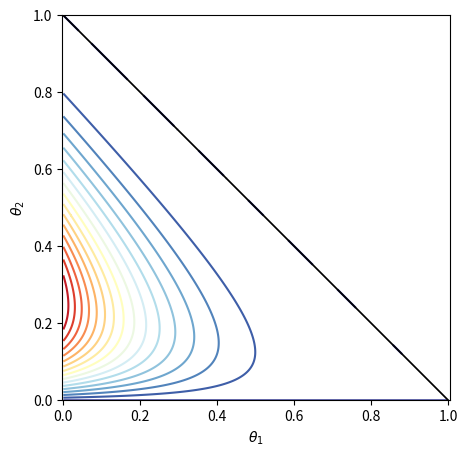
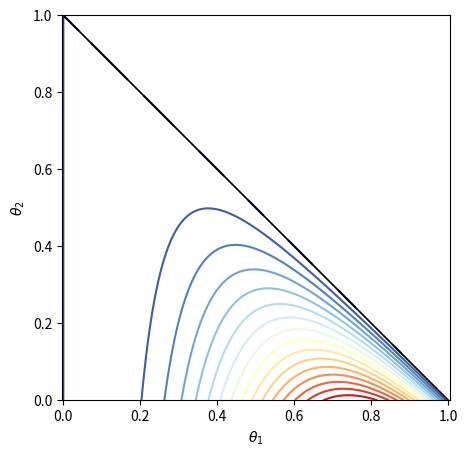
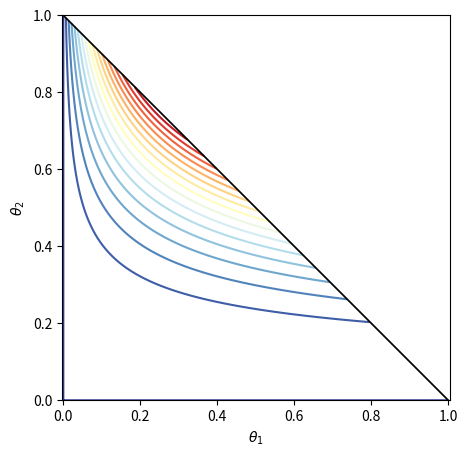
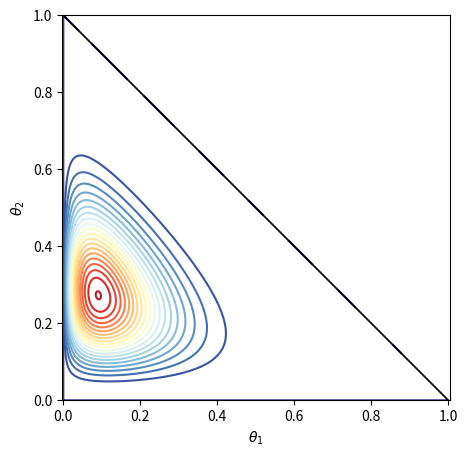
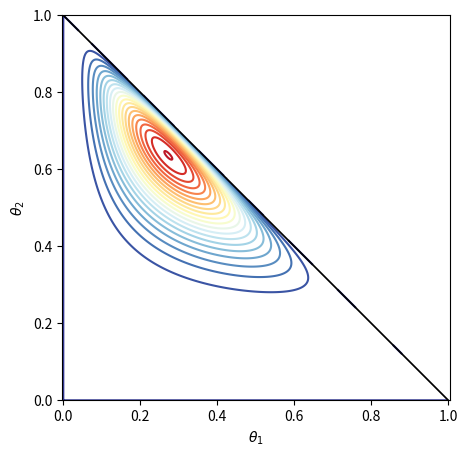
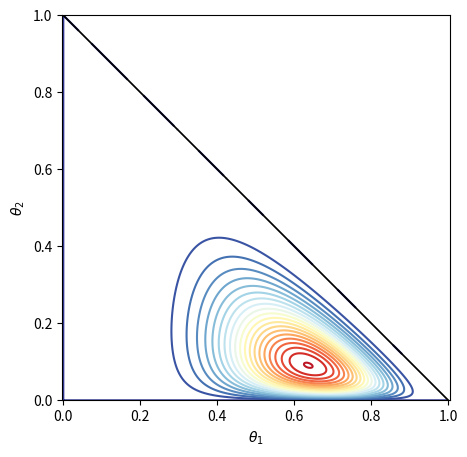
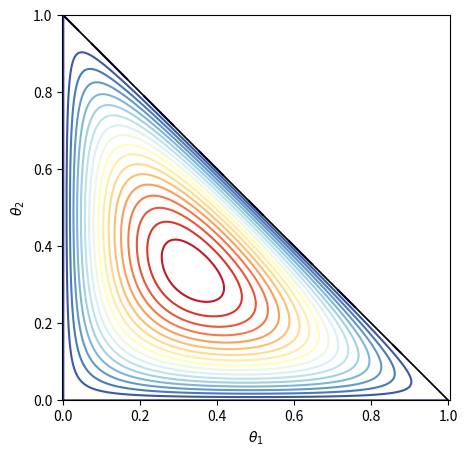
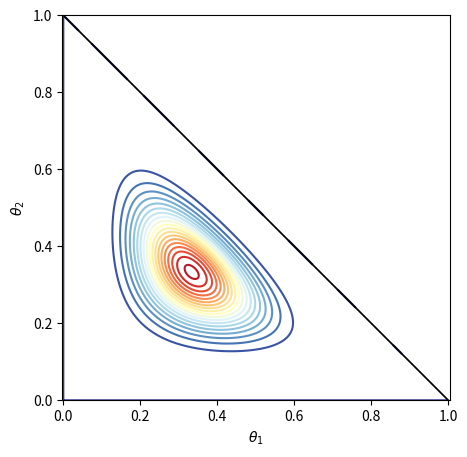

These figures' Python source, in order:



#%% 平面上可视化Dirichlet分布
from scipy.stats import dirichlet
import numpy as np
import matplotlib.pyplot as plt


theta_1_array = np.linspace(0,1,1001)
theta_2_array = np.linspace(0,1,1001)
tt1,tt2 = np.meshgrid(theta_1_array,theta_2_array)
tt3 = 1 - tt1 - tt2
mask = ((tt3 > 1) | (tt3 < 0))
tt1[mask] = None
tt2[mask] = None
tt3[mask] = None

# 定义可视化函数

def plot_Dirichlet_PDF_contour(alpha_array):

    PDF = dirichlet.pdf([tt1.ravel(),tt2.ravel(),tt3.ravel()], alpha_array)

    fig, ax = plt.subplots(figsize = (5,5))

    plt.contour(tt1, tt2, PDF.reshape(tt1.shape),
                 levels = 20,
                 cmap='RdYlBu_r')
    plt.plot((0,1),(1,0), c = 'k',lw = 1.25)
    plt.axis('equal')
    plt.xlim(0, 1); plt.ylim(0, 1)
    plt.xlabel(r'$\theta_1$')
    plt.ylabel(r'$\theta_2$')

    title = '_'.join(str(v) for v in alpha_array)
    title = 'alphas_' + title

    # fig.savefig('Figures/平面等高线_' + title + '.svg', format='svg')


### 不同参数
alpha_array = [1, 2, 4]
plot_Dirichlet_PDF_contour(alpha_array)

alpha_array = [4,1,2]
plot_Dirichlet_PDF_contour(alpha_array)

alpha_array = [2,4,1]
plot_Dirichlet_PDF_contour(alpha_array)

alpha_array = [2,4,8]
plot_Dirichlet_PDF_contour(alpha_array)

alpha_array = [4,8,2]
plot_Dirichlet_PDF_contour(alpha_array)

alpha_array = [8,2,4]
plot_Dirichlet_PDF_contour(alpha_array)

alpha_array = [2,2,2]
plot_Dirichlet_PDF_contour(alpha_array)

alpha_array = [8,8,8]
plot_Dirichlet_PDF_contour(alpha_array)



#%% # Dirichlet分布PDF投影到斜面
from scipy.stats import dirichlet
import numpy as np
import matplotlib.pyplot as plt
from matplotlib.colors import Normalize
from matplotlib import cm


theta_1_array = np.linspace(0,1,1001)
theta_2_array = np.linspace(0,1,1001)
tt1,tt2 = np.meshgrid(theta_1_array,theta_2_array)
tt3 = 1 - tt1 - tt2
mask = ((tt3 > 1) | (tt3 < 0))
tt1[mask] = None
tt2[mask] = None
tt3[mask] = None

### 自定义可视化函数


def visualize_Dirichlet(alpha_array, num = 50):

    PDF = dirichlet.pdf([tt1.ravel(),tt2.ravel(),tt3.ravel()], alpha_array)

    fig = plt.figure(figsize=(5, 5))

    all_contours = plt.contour(tt1, tt2, PDF.reshape(tt1.shape),
                 levels = 20,
                 cmap='RdYlBu_r')

    plt.clf()

    norm = Normalize(vmin=all_contours.levels.min(),
                                       vmax=all_contours.levels.max(),
                                       clip=True)
    mapper = cm.ScalarMappable(norm=norm, cmap=cm.RdYlBu_r)

    ax = plt.axes(projection="3d")

    for level_idx, ctr_idx in zip(all_contours.levels,
                                  all_contours.allsegs):

        for i in range(0,len(ctr_idx)):

            t1_i,t2_i = ctr_idx[i][:,0],ctr_idx[i][:,1]
            t3_i = 1 - t1_i - t2_i

            # 绘制映射结果
            ax.plot(t1_i, t2_i, t3_i,
                    color = mapper.to_rgba(level_idx),
                    linewidth = 1)

    ax.set_proj_type('ortho')
    ax.xaxis.set_pane_color((1.0, 1.0, 1.0, 1.0))
    ax.yaxis.set_pane_color((1.0, 1.0, 1.0, 1.0))
    ax.zaxis.set_pane_color((1.0, 1.0, 1.0, 1.0))
    ax.plot((1,0),(0,1),(0,0),lw = 1,c = 'k')
    ax.plot((0,0),(1,0),(0,1),lw = 1,c = 'k')
    ax.plot((1,0),(0,0),(0,1),lw = 1,c = 'k')

    ax.set_xticks([0,1])
    ax.set_yticks([0,1])
    ax.set_zticks([0,1])

    ax.set_xlim(0, 1)
    ax.set_ylim(0, 1)
    ax.set_zlim(0, 1)
    # ax.view_init(azim=20, elev=20)
    ax.view_init(azim=30, elev=30)
    ax.set_xlabel(r'$\theta_1$')
    ax.set_ylabel(r'$\theta_2$')
    ax.set_zlabel(r'$\theta_3$')

    ax.set_box_aspect(aspect = (1,1,1))

    ax.grid()
    title = '_'.join(str(v) for v in alpha_array)
    title = 'alphas_' + title

    # fig.savefig('Figures/斜面等高线_' + title + '.svg', format='svg')

alpha_array = [1, 2, 4]
visualize_Dirichlet(alpha_array)

alpha_array = [4,1,2]
visualize_Dirichlet(alpha_array)

alpha_array = [2,4,1]
visualize_Dirichlet(alpha_array)

alpha_array = [2,4,8]
visualize_Dirichlet(alpha_array)


alpha_array = [4,8,2]
visualize_Dirichlet(alpha_array)

alpha_array = [8,2,4]
visualize_Dirichlet(alpha_array)


alpha_array = [2,2,2]
visualize_Dirichlet(alpha_array)

alpha_array = [8,8,8]
visualize_Dirichlet(alpha_array)



#%% # 斜面等高线 + x1x2等高线
from scipy.stats import dirichlet
import numpy as np
import matplotlib.pyplot as plt
from matplotlib.colors import Normalize
from matplotlib import cm


###patch start###
from mpl_toolkits.mplot3d.axis3d import Axis

def _get_coord_info_new(self, renderer):
    mins, maxs, cs, deltas, tc, highs = self._get_coord_info_old(renderer)
    correction = deltas * [0.25,
                           0.25,
                           0.25]
    mins += correction
    maxs -= correction
    return mins, maxs, cs, deltas, tc, highs
if not hasattr(Axis, "_get_coord_info_old"):
    Axis._get_coord_info_old = Axis._get_coord_info
Axis._get_coord_info = _get_coord_info_new
###patch end###

theta_1_array = np.linspace(0,1,1001)
theta_2_array = np.linspace(0,1,1001)
tt1,tt2 = np.meshgrid(theta_1_array,theta_2_array)
tt3 = 1 - tt1 - tt2
mask = ((tt3 > 1) | (tt3 < 0))
tt1[mask] = None
tt2[mask] = None
tt3[mask] = None


### 自定义可视化函数
def visualize_Dirichlet(alpha_array, num = 50):

    PDF = dirichlet.pdf([tt1.ravel(),tt2.ravel(),tt3.ravel()], alpha_array)

    fig = plt.figure(figsize=(5, 5))

    all_contours = plt.contour(tt1, tt2, PDF.reshape(tt1.shape), levels = 20, cmap='RdYlBu_r')

    plt.clf()

    norm = Normalize(vmin=all_contours.levels.min(), vmax=all_contours.levels.max(), clip=True)
    mapper = cm.ScalarMappable(norm=norm, cmap=cm.RdYlBu_r)

    ax = plt.axes(projection="3d")

    ax.contour(tt1, tt2, PDF.reshape(tt1.shape), zdir = 'z', offset = 0, levels = 20, zorder = 1, cmap='RdYlBu_r')

    for level_idx, ctr_idx in zip(all_contours.levels, all_contours.allsegs):
        for i in range(0,len(ctr_idx)):
            t1_i,t2_i = ctr_idx[i][:,0],ctr_idx[i][:,1]
            t3_i = 1 - t1_i - t2_i
            # 绘制映射结果
            ax.plot(t1_i, t2_i, t3_i, color = mapper.to_rgba(level_idx), linewidth = 1, zorder = 1000)

    ax.set_proj_type('ortho')
    ax.xaxis.set_pane_color((1.0, 1.0, 1.0, 1.0))
    ax.yaxis.set_pane_color((1.0, 1.0, 1.0, 1.0))
    ax.zaxis.set_pane_color((1.0, 1.0, 1.0, 1.0))
    ax.plot((1,0),(0,1),(0,0),lw = 1,c = 'k')
    ax.plot((0,0),(1,0),(0,1),lw = 1,c = 'k')
    ax.plot((1,0),(0,0),(0,1),lw = 1,c = 'k')

    ax.set_xticks([0,1])
    ax.set_yticks([0,1])
    ax.set_zticks([0,1])

    ax.set_xlim(0, 1)
    ax.set_ylim(0, 1)
    ax.set_zlim(0, 1)
    # ax.view_init(azim=20, elev=20)
    ax.view_init(azim=30, elev=30)
    ax.set_xlabel(r'$\theta_1$')
    ax.set_ylabel(r'$\theta_2$')
    ax.set_zlabel(r'$\theta_3$')

    ax.set_box_aspect(aspect = (1,1,1))

    ax.grid()
    title = '_'.join(str(v) for v in alpha_array)
    title = 'alphas_' + title

    # fig.savefig('Figures/斜面等高线 + 12水平等高线_' + title + '.svg', format='svg')

alpha_array = [1, 2, 4]
visualize_Dirichlet(alpha_array)

alpha_array = [4,1,2]
visualize_Dirichlet(alpha_array)

alpha_array = [2,4,1]
visualize_Dirichlet(alpha_array)

alpha_array = [2,4,8]
visualize_Dirichlet(alpha_array)

alpha_array = [4,8,2]
visualize_Dirichlet(alpha_array)

alpha_array = [2,2,2]
visualize_Dirichlet(alpha_array)


alpha_array = [8,8,8]
visualize_Dirichlet(alpha_array)

#%% # 斜面等高线 + x1x3等高线
from scipy.stats import dirichlet
import numpy as np
import matplotlib.pyplot as plt
from matplotlib.colors import Normalize
from matplotlib import cm


###patch start###
from mpl_toolkits.mplot3d.axis3d import Axis

def _get_coord_info_new(self, renderer):
    mins, maxs, cs, deltas, tc, highs = self._get_coord_info_old(renderer)
    correction = deltas * [0.25,
                           0.25,
                           0.25]
    mins += correction
    maxs -= correction
    return mins, maxs, cs, deltas, tc, highs
if not hasattr(Axis, "_get_coord_info_old"):
    Axis._get_coord_info_old = Axis._get_coord_info
Axis._get_coord_info = _get_coord_info_new
###patch end###


theta_1_array = np.linspace(0,1,1001)
theta_2_array = np.linspace(0,1,1001)
tt1,tt2 = np.meshgrid(theta_1_array,theta_2_array)
tt3 = 1 - tt1 - tt2
mask = ((tt3 > 1) | (tt3 < 0))
tt1[mask] = None
tt2[mask] = None
tt3[mask] = None


### 自定义可视化函数
def visualize_Dirichlet(alpha_array, num = 50):

    PDF = dirichlet.pdf([tt1.ravel(),tt2.ravel(),tt3.ravel()], alpha_array)

    fig = plt.figure(figsize=(5, 5))

    all_contours = plt.contour(tt1, tt2, PDF.reshape(tt1.shape),
                 levels = 20,
                 cmap='RdYlBu_r')

    plt.clf()

    norm = Normalize(vmin=all_contours.levels.min(),
                                       vmax=all_contours.levels.max(),
                                       clip=True)
    mapper = cm.ScalarMappable(norm=norm, cmap=cm.RdYlBu_r)

    ax = plt.axes(projection="3d")

    ax.contour(tt1, PDF.reshape(tt1.shape), tt3, zdir = 'y', offset = 0,
                 levels = 20, zorder = 1,
                 cmap='RdYlBu_r')

    for level_idx, ctr_idx in zip(all_contours.levels,
                                  all_contours.allsegs):

        for i in range(0,len(ctr_idx)):

            t1_i,t2_i = ctr_idx[i][:,0],ctr_idx[i][:,1]
            t3_i = 1 - t1_i - t2_i

            # 绘制映射结果
            ax.plot(t1_i, t2_i, t3_i,
                    color = mapper.to_rgba(level_idx),
                    linewidth = 1, zorder = 1000)

    ax.set_proj_type('ortho')
    ax.xaxis.set_pane_color((1.0, 1.0, 1.0, 1.0))
    ax.yaxis.set_pane_color((1.0, 1.0, 1.0, 1.0))
    ax.zaxis.set_pane_color((1.0, 1.0, 1.0, 1.0))
    ax.plot((1,0),(0,1),(0,0),lw = 1,c = 'k')
    ax.plot((0,0),(1,0),(0,1),lw = 1,c = 'k')
    ax.plot((1,0),(0,0),(0,1),lw = 1,c = 'k')

    ax.set_xticks([0,1])
    ax.set_yticks([0,1])
    ax.set_zticks([0,1])

    ax.set_xlim(0, 1)
    ax.set_ylim(0, 1)
    ax.set_zlim(0, 1)
    # ax.view_init(azim=20, elev=20)
    ax.view_init(azim=30, elev=30)
    ax.set_xlabel(r'$\theta_1$')
    ax.set_ylabel(r'$\theta_2$')
    ax.set_zlabel(r'$\theta_3$')

    ax.set_box_aspect(aspect = (1,1,1))

    ax.grid()
    title = '_'.join(str(v) for v in alpha_array)
    title = 'alphas_' + title

    # fig.savefig('Figures/斜面等高线 + 13水平等高线_' + title + '.svg', format='svg')

alpha_array = [1, 2, 4]
visualize_Dirichlet(alpha_array)

alpha_array = [2,4,8]
visualize_Dirichlet(alpha_array)

alpha_array = [2,2,2]
visualize_Dirichlet(alpha_array)

alpha_array = [8,8,8]
visualize_Dirichlet(alpha_array)



#%% # 斜面等高线 + x2x3等高线
from scipy.stats import dirichlet
import numpy as np
import matplotlib.pyplot as plt
from matplotlib.colors import Normalize
from matplotlib import cm


###patch start###
from mpl_toolkits.mplot3d.axis3d import Axis

def _get_coord_info_new(self, renderer):
    mins, maxs, cs, deltas, tc, highs = self._get_coord_info_old(renderer)
    correction = deltas * [0.25,
                           0.25,
                           0.25]
    mins += correction
    maxs -= correction
    return mins, maxs, cs, deltas, tc, highs
if not hasattr(Axis, "_get_coord_info_old"):
    Axis._get_coord_info_old = Axis._get_coord_info
Axis._get_coord_info = _get_coord_info_new
###patch end###

theta_1_array = np.linspace(0,1,1001)
theta_2_array = np.linspace(0,1,1001)
tt1,tt2 = np.meshgrid(theta_1_array,theta_2_array)
tt3 = 1 - tt1 - tt2
mask = ((tt3 > 1) | (tt3 < 0))
tt1[mask] = None
tt2[mask] = None
tt3[mask] = None


### 自定义可视化函数
def visualize_Dirichlet(alpha_array, num = 50):

    PDF = dirichlet.pdf([tt1.ravel(),tt2.ravel(),tt3.ravel()], alpha_array)

    fig = plt.figure(figsize=(5, 5))

    all_contours = plt.contour(tt1, tt2, PDF.reshape(tt1.shape),
                 levels = 20,
                 cmap='RdYlBu_r')

    plt.clf()

    norm = Normalize(vmin=all_contours.levels.min(),
                                       vmax=all_contours.levels.max(),
                                       clip=True)
    mapper = cm.ScalarMappable(norm=norm, cmap=cm.RdYlBu_r)

    ax = plt.axes(projection="3d")

    ax.contour(PDF.reshape(tt1.shape), tt2, tt3, zdir = 'x', offset = 0,
                 levels = 20, zorder = 1,
                 cmap='RdYlBu_r')

    for level_idx, ctr_idx in zip(all_contours.levels,
                                  all_contours.allsegs):

        for i in range(0,len(ctr_idx)):

            t1_i,t2_i = ctr_idx[i][:,0],ctr_idx[i][:,1]
            t3_i = 1 - t1_i - t2_i

            # 绘制映射结果
            ax.plot(t1_i, t2_i, t3_i,
                    color = mapper.to_rgba(level_idx),
                    linewidth = 1, zorder = 1000)

    ax.set_proj_type('ortho')
    ax.xaxis.set_pane_color((1.0, 1.0, 1.0, 1.0))
    ax.yaxis.set_pane_color((1.0, 1.0, 1.0, 1.0))
    ax.zaxis.set_pane_color((1.0, 1.0, 1.0, 1.0))
    ax.plot((1,0),(0,1),(0,0),lw = 1,c = 'k')
    ax.plot((0,0),(1,0),(0,1),lw = 1,c = 'k')
    ax.plot((1,0),(0,0),(0,1),lw = 1,c = 'k')

    ax.set_xticks([0,1])
    ax.set_yticks([0,1])
    ax.set_zticks([0,1])

    ax.set_xlim(0, 1)
    ax.set_ylim(0, 1)
    ax.set_zlim(0, 1)
    # ax.view_init(azim=20, elev=20)
    ax.view_init(azim=30, elev=30)
    ax.set_xlabel(r'$\theta_1$')
    ax.set_ylabel(r'$\theta_2$')
    ax.set_zlabel(r'$\theta_3$')

    ax.set_box_aspect(aspect = (1,1,1))

    ax.grid()
    title = '_'.join(str(v) for v in alpha_array)
    title = 'alphas_' + title

    # fig.savefig('Figures/斜面等高线 + 23水平等高线_' + title + '.svg', format='svg')

alpha_array = [1, 2, 4]
visualize_Dirichlet(alpha_array)


alpha_array = [2,2,2]
visualize_Dirichlet(alpha_array)



#%%# 重心坐标系
import numpy as np
import matplotlib.pyplot as plt
import matplotlib.tri as tri


## 定义三角形

# 等边三角形
corners = np.array([[0, 0], [1, 0], [0.5,0.75**0.5]]).T
# 等腰直角三角形
# corners = np.array([[0, 0], [1, 0], [0, 1]]).T
# 任意三角形
# corners = np.array([[0, 0.2], [0.9, 0], [0.3, 0.8]]).T
# corners

## 三角网格
triangle = tri.Triangulation(corners[0,:], corners[1,:])
refiner = tri.UniformTriRefiner(triangle)
trimesh_2 = refiner.refine_triangulation(subdiv=2)
# 每个列向量代表一个三角网格坐标点
r_array = np.row_stack((trimesh_2.x,trimesh_2.y))

### 直角坐标系坐标

fig, ax = plt.subplots(figsize = (5,5))
plt.triplot(trimesh_2)
plt.plot(r_array[0,:],
         r_array[1,:],
         '.r',
         markersize = 10)

for x_idx, y_idx in zip(trimesh_2.x, trimesh_2.y):

    text_idx = ('(' + format(x_idx, '.2f') +
                ', ' + format(y_idx, '.2f') + ')')
    plt.text(x_idx, y_idx+0.03,
             text_idx,
             fontsize = 8,
             horizontalalignment = 'center',
             bbox=dict(facecolor='w', alpha=0.5, edgecolor = 'None'))
ax.set_aspect('equal')
ax.set_xlim(0,1); ax.set_ylim(0,1)
# plt.savefig('1.svg')
plt.show()


### 坐标转换
# 提取大三角形的三个顶点列向量 (坐标点)
r1 = corners[:,[0]]
r2 = corners[:,[1]]
r3 = corners[:,[2]]
# 构造矩阵T
T = np.column_stack((r1 - r3,r2 - r3))
# 计算 theta_1和theta_2
theta_1_2 = np.linalg.inv(T) @ (r_array - r3)
# 计算theta_3
theta_3 = 1 - theta_1_2[0,:] - theta_1_2[1,:]

# 创建theta坐标，每一列代表一个重心坐标系坐标
# r_array和theta_1_2_3每一列一一对应
theta_1_2_3 = np.row_stack((theta_1_2,theta_3))

# 对重心坐标进行截断，避免超出 [0,1] 区间
theta_1_2_3 = np.clip(theta_1_2_3, 1e-6, 1.0 - 1e-6)
# numpy.clip(a, a_min, a_max, out=None)
# 其中a是一个数组，后面两个参数分别表示最小和最大值，
# 将数组中的元素限制在a_min, a_max之间，
# 大于a_max的就使得它等于 a_max，
# 小于a_min,的就使得它等于a_min

### 重心坐标系坐标
fig, ax = plt.subplots(figsize = (5,5))

plt.triplot(trimesh_2)
plt.plot(r_array[0,:],
         r_array[1,:],
         '.r',
         markersize = 10)

for theta_idx,x_idx,y_idx in zip(theta_1_2_3.T,
                                 trimesh_2.x,
                                 trimesh_2.y):

    theta_1 = theta_idx[0]
    theta_2 = theta_idx[1]
    theta_3 = theta_idx[2]

    text_idx = ('(' + format(theta_1, '.2f') +
    ', ' + format(theta_2, '.2f') +
    ', ' + format(theta_3, '.2f') + ')')

    plt.text(x_idx, y_idx+0.03, text_idx,
             fontsize = 7,
             horizontalalignment = 'center',
             bbox=dict(facecolor='w',
                       alpha=0.5,
                       edgecolor = 'None'))
plt.axis('equal')
plt.xlim(0, 1)
plt.text(0.9, 0.45,  r'$\theta_1$')
plt.text(0.1, 0.45, r'$\theta_2$')
plt.text(0.5, -0.1,  r'$\theta_3$')

ax.set_aspect('equal')
ax.set_xlim(0,1)
ax.set_ylim(0,1)
ax.spines['top'].set_visible(False)
ax.spines['right'].set_visible(False)
ax.spines['bottom'].set_visible(False)
ax.spines['left'].set_visible(False)
ax.axis('off')
# plt.savefig('2.svg')
plt.show()

#%%# # 重心坐标系中混合红绿蓝
# 导入包
import matplotlib.pyplot as plt
import numpy as np
import matplotlib.tri as tri

# 等边三角形
corners = np.array([[0, 0], [1, 0], [0.5,0.75**0.5]]).T
triangle = tri.Triangulation(corners[0,:], corners[1,:])
refiner = tri.UniformTriRefiner(triangle)

fig, axs = plt.subplots(3,2,figsize=(6,9))

for subdiv,ax in zip(range(1,7), axs.ravel()):

    trimesh_2 = refiner.refine_triangulation(subdiv=subdiv)
    r_array = np.row_stack((trimesh_2.x,trimesh_2.y))

    r1 = corners[:,[0]]
    r2 = corners[:,[1]]
    r3 = corners[:,[2]]

    T = np.column_stack((r1 - r3,r2 - r3))

    theta_1_2 = np.linalg.inv(T) @ (r_array - r3)
    theta_3 = 1 - theta_1_2[0,:] - theta_1_2[1,:]
    theta_1_2_3 = np.row_stack((theta_1_2,theta_3))
    theta_1_2_3 = np.clip(theta_1_2_3, 1e-6, 1.0 - 1e-6)

    ax.scatter(r_array[0,:],r_array[1,:], c=theta_1_2_3.T, s=3)
    ax.set_aspect('equal')
    ax.set_xlim(-0.01,1.05); ax.set_ylim(-0.01,1.05)
    ax.axis('off')
# fig.savefig('RGB.svg')




#%%# 可视化Dirichlet分布
from scipy.stats import dirichlet
import numpy as np
import matplotlib.pyplot as plt
import matplotlib.tri as tri


### 构造重心坐标系
# 定义等边三角形
corners = np.array([[0, 0], [1, 0], [0.5,0.75**0.5]]).T
triangle = tri.Triangulation(corners[0,:], corners[1,:])
refiner = tri.UniformTriRefiner(triangle)
trimesh_8 = refiner.refine_triangulation(subdiv=8)


# 自定义函数
def xy2bc(trimesh_8):

    # 每个列向量代表一个三角网格坐标点
    r_array = np.row_stack((trimesh_8.x,trimesh_8.y))

    r1 = corners[:,[0]]
    r2 = corners[:,[1]]
    r3 = corners[:,[2]]
    # 坐标转换
    T = np.column_stack((r1 - r3,r2 - r3))
    theta_1_2 = np.linalg.inv(T) @ (r_array - r3)
    theta_3 = 1 - theta_1_2[0,:] - theta_1_2[1,:]

    theta_1_2_3 = np.row_stack((theta_1_2,theta_3))
    theta_1_2_3 = np.clip(theta_1_2_3, 1e-6, 1.0 - 1e-6)
    theta_1_2_3 = theta_1_2_3/theta_1_2_3.sum(axis = 0)
    # 归一化

    return theta_1_2_3

# 定义可视化函数

def plot_Dirichlet_PDF_contour(alpha_array):

    PDF = dirichlet.pdf(xy2bc(trimesh_8), alpha_array)

    fig, ax = plt.subplots(figsize = (5,5))

    plt.tricontourf(trimesh_8, PDF,
                    levels = 20,
                    cmap='RdYlBu_r')
    plt.axis('equal')
    plt.xlim(0, 1); plt.ylim(0, 0.75**0.5)
    plt.text(0.8, 0.45,  r'$\theta_1$')
    plt.text(0.15, 0.45, r'$\theta_2$')
    plt.text(0.5, -0.1,  r'$\theta_3$')
    plt.axis('off'); plt.title(alpha_array)


alpha_array = [1, 1, 2]
plot_Dirichlet_PDF_contour(alpha_array)


alpha_array = [2, 2, 2]
plot_Dirichlet_PDF_contour(alpha_array)































































































































































































































































































































































































































































































































































































































































































































































































































































































































































































































































































































































































































































































































































































































































































































































































































































































